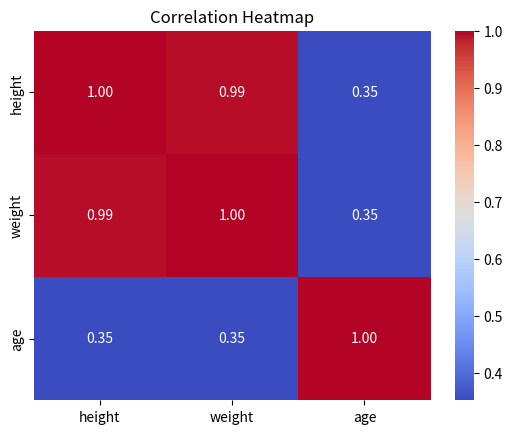

Reproduce this figure in Python.
"""Using the correlation matrix from Q3, create a heatmap with sns.heatmap(). Pass annot=True so the correlation values appear in each cell, and add a title "Correlation Heatmap".

Hint:

import seaborn as sns"""

import seaborn as sns
import pandas as pd
import matplotlib.pyplot as plt

people = {
    "height": [160, 165, 170, 175, 180],
    "weight": [55, 60, 65, 72, 80],
    "age": [25, 30, 22, 35, 28],
}
df = pd.DataFrame(people)
df_corr = df.corr()
sns.heatmap(df_corr, annot=True, cmap="coolwarm", fmt=".2f")
plt.title("Correlation Heatmap")
plt.show()
